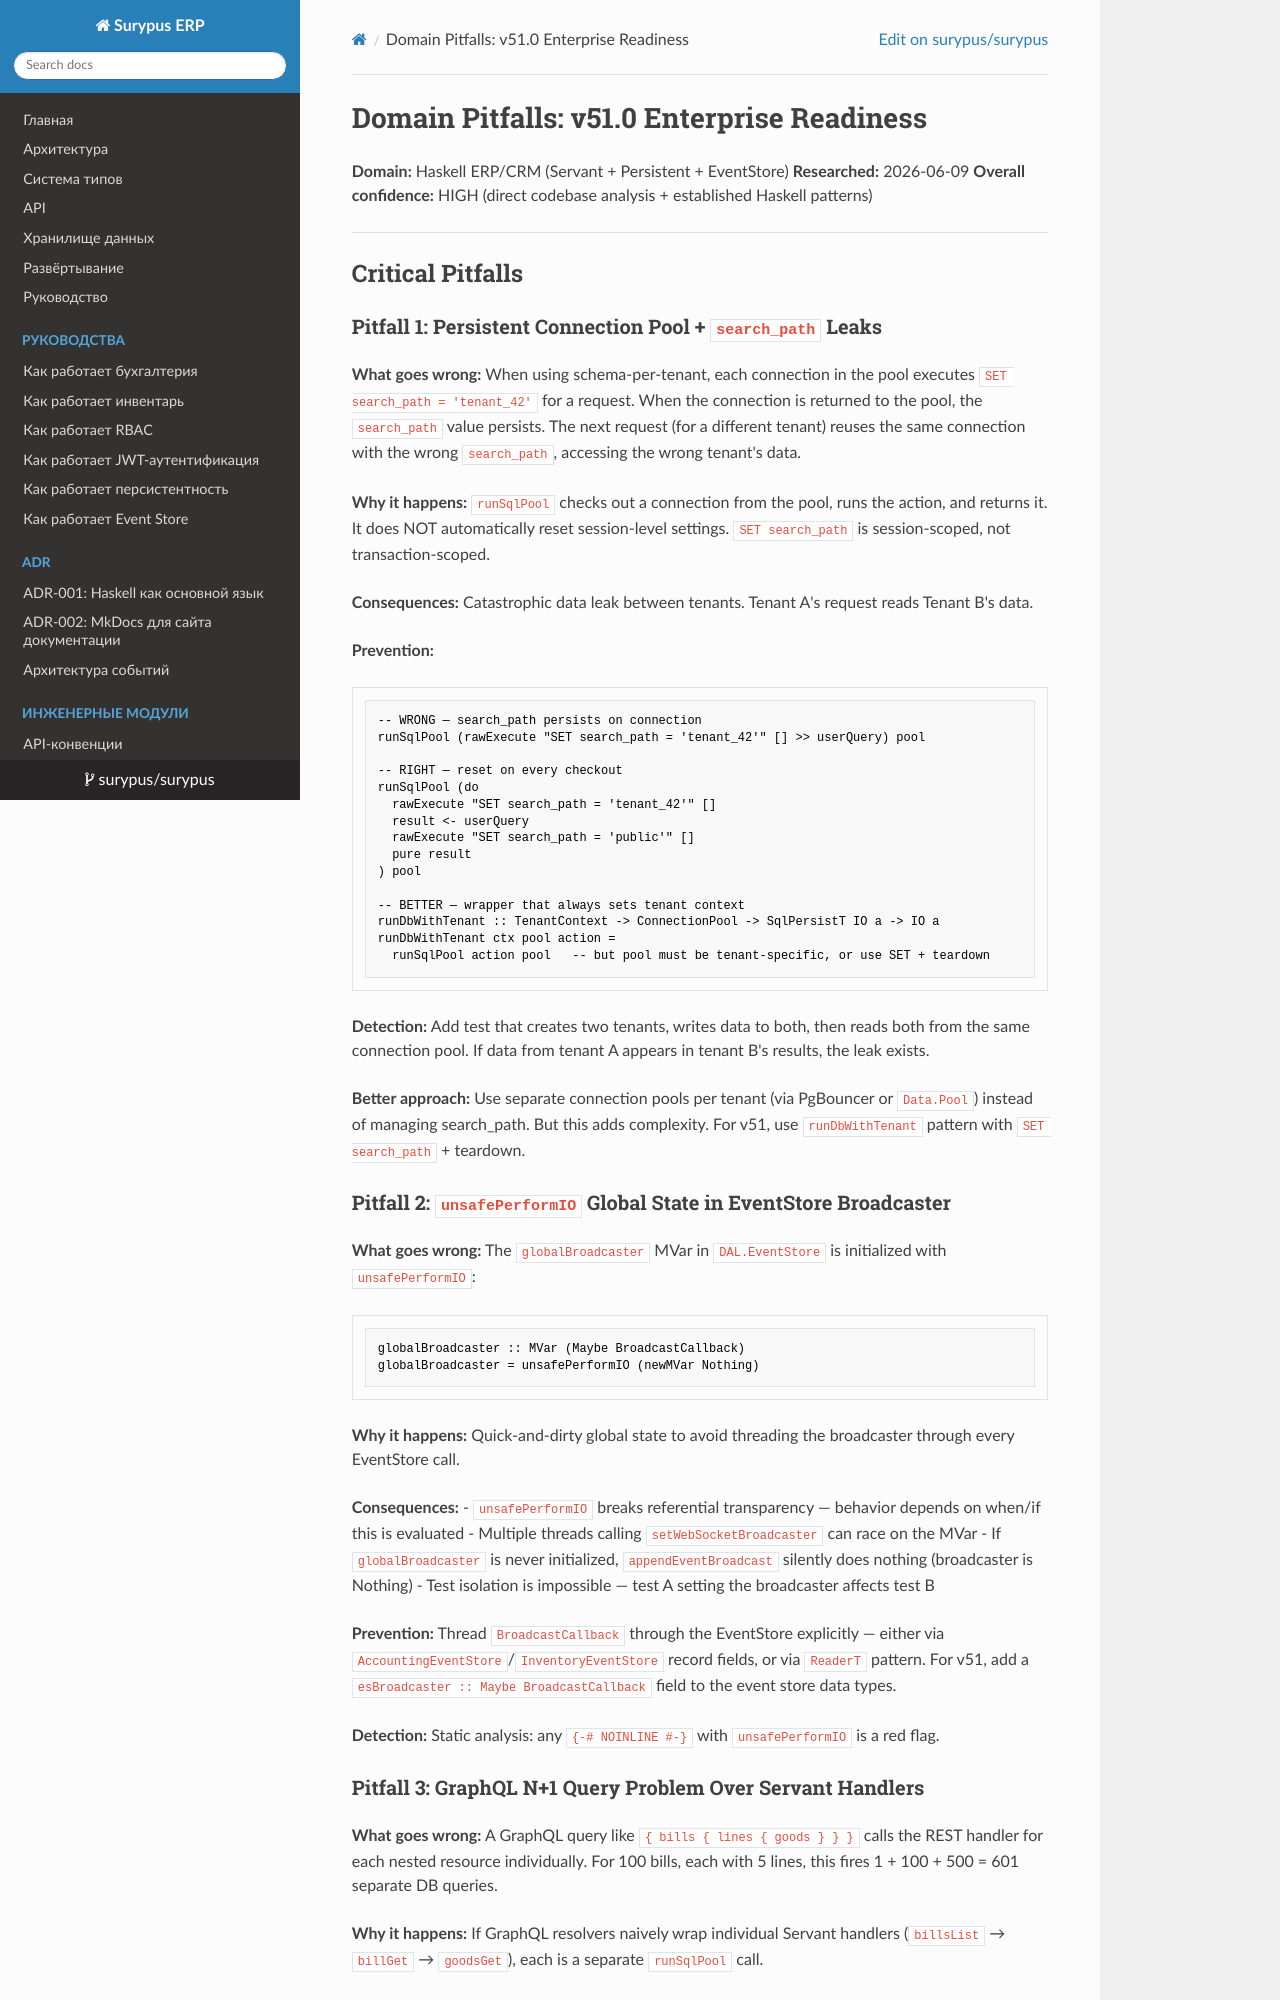

repository: surypus/surypus · page: planning/planning/research/PITFALLS/index.html · generator: mkdocs

# Domain Pitfalls: v51.0 Enterprise Readiness

**Domain:** Haskell ERP/CRM (Servant + Persistent + EventStore)
**Researched:** 2026-06-09
**Overall confidence:** HIGH (direct codebase analysis + established Haskell patterns)

---

## Critical Pitfalls

### Pitfall 1: Persistent Connection Pool + `search_path` Leaks

**What goes wrong:** When using schema-per-tenant, each connection in the pool executes `SET search_path = 'tenant_42'` for a request. When the connection is returned to the pool, the `search_path` value persists. The next request (for a different tenant) reuses the same connection with the wrong `search_path`, accessing the wrong tenant's data.

**Why it happens:** `runSqlPool` checks out a connection from the pool, runs the action, and returns it. It does NOT automatically reset session-level settings. `SET search_path` is session-scoped, not transaction-scoped.

**Consequences:** Catastrophic data leak between tenants. Tenant A's request reads Tenant B's data.

**Prevention:**
```haskell
-- WRONG — search_path persists on connection
runSqlPool (rawExecute "SET search_path = 'tenant_42'" [] >> userQuery) pool

-- RIGHT — reset on every checkout
runSqlPool (do
  rawExecute "SET search_path = 'tenant_42'" []
  result <- userQuery
  rawExecute "SET search_path = 'public'" []
  pure result
) pool

-- BETTER — wrapper that always sets tenant context
runDbWithTenant :: TenantContext -> ConnectionPool -> SqlPersistT IO a -> IO a
runDbWithTenant ctx pool action =
  runSqlPool action pool   -- but pool must be tenant-specific, or use SET + teardown
```

**Detection:** Add test that creates two tenants, writes data to both, then reads both from the same connection pool. If data from tenant A appears in tenant B's results, the leak exists.

**Better approach:** Use separate connection pools per tenant (via PgBouncer or `Data.Pool`) instead of managing search_path. But this adds complexity. For v51, use `runDbWithTenant` pattern with `SET search_path` + teardown.

### Pitfall 2: `unsafePerformIO` Global State in EventStore Broadcaster

**What goes wrong:** The `globalBroadcaster` MVar in `DAL.EventStore` is initialized with `unsafePerformIO`:
```haskell
globalBroadcaster :: MVar (Maybe BroadcastCallback)
globalBroadcaster = unsafePerformIO (newMVar Nothing)
```

**Why it happens:** Quick-and-dirty global state to avoid threading the broadcaster through every EventStore call.

**Consequences:**
- `unsafePerformIO` breaks referential transparency — behavior depends on when/if this is evaluated
- Multiple threads calling `setWebSocketBroadcaster` can race on the MVar
- If `globalBroadcaster` is never initialized, `appendEventBroadcast` silently does nothing (broadcaster is Nothing)
- Test isolation is impossible — test A setting the broadcaster affects test B

**Prevention:** Thread `BroadcastCallback` through the EventStore explicitly — either via `AccountingEventStore`/`InventoryEventStore` record fields, or via `ReaderT` pattern. For v51, add a `esBroadcaster :: Maybe BroadcastCallback` field to the event store data types.

**Detection:** Static analysis: any `{-# NOINLINE #-}` with `unsafePerformIO` is a red flag.
